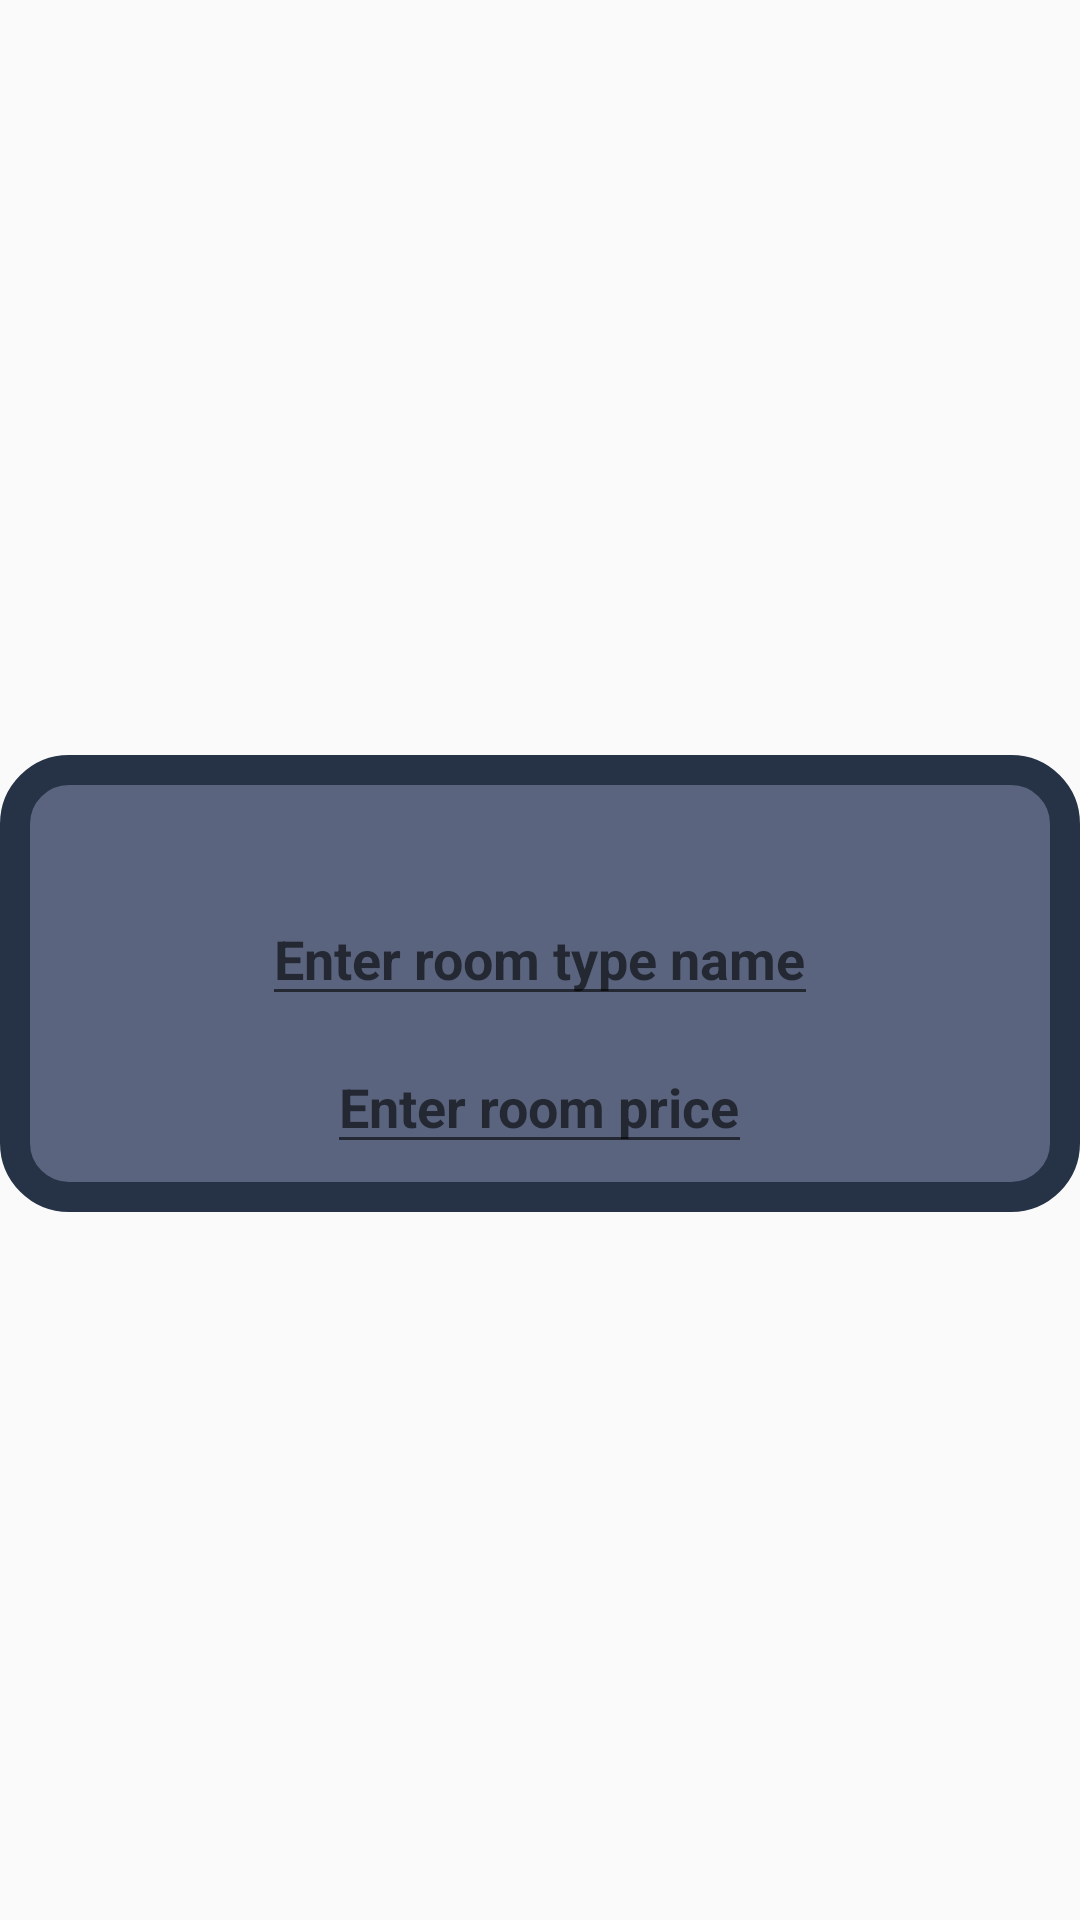

Reconstruct the res/layout file that produces this screen, plus the resources it refers to.
<!-- AndroidManifest.xml: application theme Theme.RentWise -->
<!-- res/layout/room_type_item.xml -->
<?xml version="1.0" encoding="utf-8"?>
<LinearLayout xmlns:android="http://schemas.android.com/apk/res/android"
    android:layout_width="match_parent"
    android:layout_height="wrap_content"
    android:gravity="center"
    android:orientation="vertical">

    <LinearLayout
        android:layout_marginTop="16dp"
        android:layout_width="match_parent"
        android:layout_height="wrap_content"
        android:gravity="center"
        android:orientation="vertical"
        android:padding="16dp"
        android:background="@drawable/bg_both">

        <TextView
            android:id="@+id/roomTypeLabel"
            android:layout_width="wrap_content"
            android:layout_height="wrap_content"
            android:textColor="@color/title"
            android:textSize="16sp"
            android:textStyle="bold" />

        <EditText
            android:id="@+id/roomTypeName"
            android:layout_width="wrap_content"
            android:layout_height="wrap_content"
            android:layout_marginTop="8dp"
            android:hint="Enter room type name"
            android:textStyle="bold"
            android:inputType="text" />

        <EditText
            android:id="@+id/roomTypePrice"
            android:layout_width="wrap_content"
            android:layout_height="wrap_content"
            android:textStyle="bold"
            android:textColor="@color/white"
            android:layout_marginTop="8dp"
            android:hint="Enter room price"
            android:inputType="numberDecimal" />

    </LinearLayout>

</LinearLayout>
<!-- resources referenced by this layout -->
<resources>
  <color name="title">#03DEF0</color>
  <color name="white">#FFFFFFFF</color>
  <!-- drawable bg_both (drawable) -->
  <?xml version="1.0" encoding="utf-8"?>
  <shape xmlns:android="http://schemas.android.com/apk/res/android">
      <stroke android:width="10dp" android:color="@color/outer_bg" />
  
      <corners android:radius="18dp" />
      <solid android:color="@color/inner_bg" />
  </shape>
  <style name="Theme.RentWise" parent="android:Theme.Material.Light.NoActionBar" />
  <color name="outer_bg">#263347</color>
  <color name="inner_bg">#5A647E</color>
</resources>
